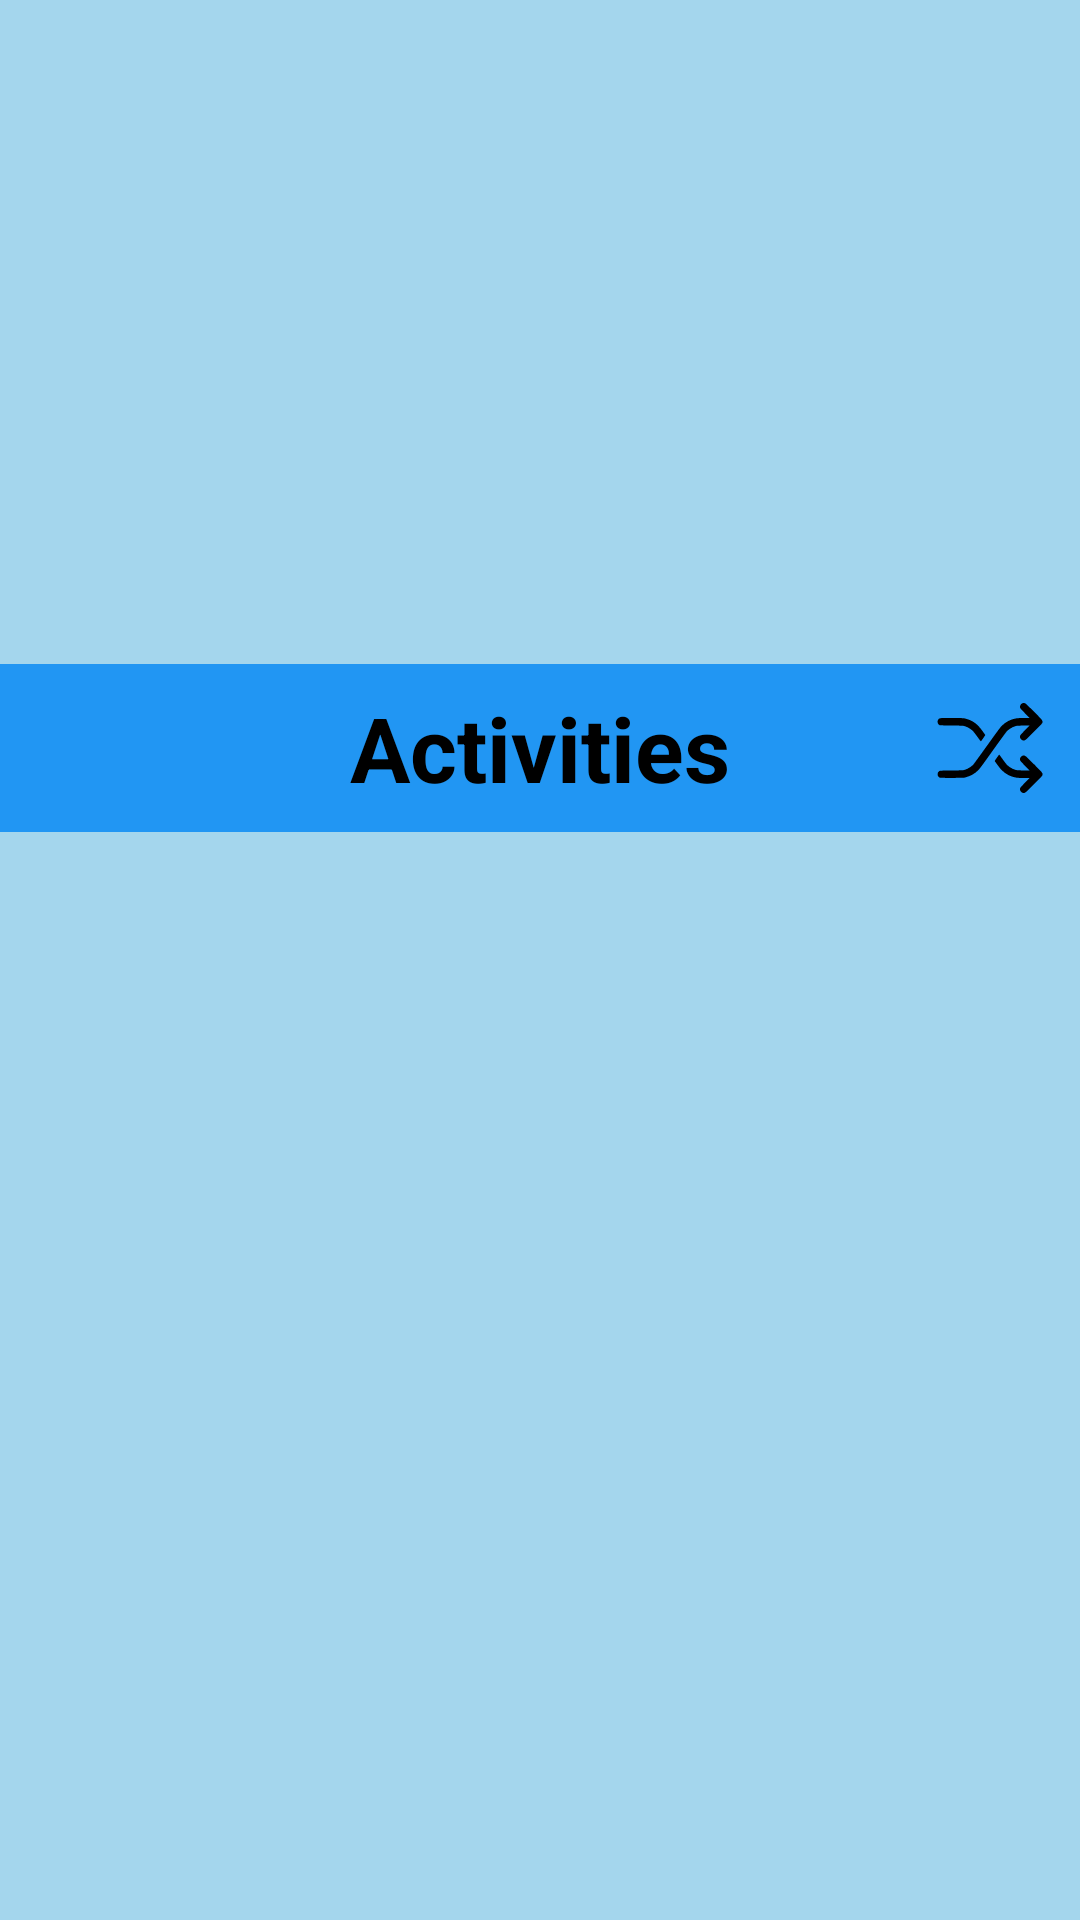

Here is an Android app screen rendered from its layout file. Give the layout XML and the strings, colors and styles it references.
<!-- AndroidManifest.xml: application theme Theme.NotBored -->
<!-- res/layout/activity_categories.xml -->
<?xml version="1.0" encoding="utf-8"?>
<androidx.constraintlayout.widget.ConstraintLayout xmlns:android="http://schemas.android.com/apk/res/android"
    xmlns:app="http://schemas.android.com/apk/res-auto"
    xmlns:tools="http://schemas.android.com/tools"
    android:layout_width="match_parent"
    android:layout_height="match_parent"
    android:background="@color/backgroundView"
    tools:context=".CategoriesActivity">

    <androidx.appcompat.widget.Toolbar
        android:id="@+id/toolbar"
        android:layout_width="match_parent"
        android:layout_height="wrap_content"
        android:background="?attr/colorPrimary"
        android:minHeight="?attr/actionBarSize"
        android:theme="?attr/actionBarTheme"
        android:layout_marginTop="40dp"
        app:layout_constraintEnd_toEndOf="parent"
        app:layout_constraintTop_toTopOf="parent"
        app:layout_constraintStart_toStartOf="parent"
        app:layout_constraintBottom_toTopOf="@id/rvCategories">

        <TextView
            android:layout_width="wrap_content"
            android:layout_height="wrap_content"
            android:text="@string/activities"
            android:textStyle="bold"
            android:textColor="@color/black"
            android:layout_gravity="center"
            android:textSize="30sp"/>

        <ImageButton
            android:id="@+id/btnRandom"
            android:layout_width="40dp"
            android:layout_height="40dp"
            android:layout_marginEnd="10dp"
            android:background="@drawable/ic_random"
            android:layout_gravity="end" />
    </androidx.appcompat.widget.Toolbar>

    <androidx.recyclerview.widget.RecyclerView
        android:id="@+id/rvCategories"
        android:layout_width="match_parent"
        android:layout_height="wrap_content"
        app:layoutManager="androidx.recyclerview.widget.LinearLayoutManager"
        app:layout_constraintBottom_toBottomOf="parent"
        app:layout_constraintEnd_toEndOf="parent"
        app:layout_constraintStart_toStartOf="parent"
        app:layout_constraintTop_toBottomOf="@+id/toolbar" />
</androidx.constraintlayout.widget.ConstraintLayout>
<!-- resources referenced by this layout -->
<resources>
  <color name="backgroundView">#A4D6ED</color>
  <color name="black">#FF000000</color>
  <!-- drawable ic_random: vector/xml drawable (drawable, 2127 chars, omitted) -->
  <string name="activities">Activities</string>
  <style name="Theme.NotBored" parent="Theme.MaterialComponents.DayNight.NoActionBar">
          
          <item name="colorPrimary">@color/titleApp</item>
          <item name="colorPrimaryVariant">@color/backgroundView</item>
          <item name="colorOnPrimary">@color/white</item>
          
          <item name="colorSecondary">@color/teal_200</item>
          <item name="colorSecondaryVariant">@color/teal_700</item>
          <item name="colorOnSecondary">@color/black</item>
          
          <item name="android:statusBarColor" tools:targetApi="l">?attr/colorPrimaryVariant</item>
          
      </style>
  <color name="titleApp">#2196F3</color>
  <color name="white">#FFFFFF</color>
  <color name="teal_200">#FF03DAC5</color>
  <color name="teal_700">#FF018786</color>
</resources>
